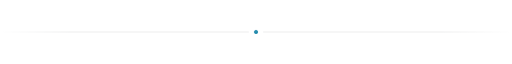
t = 0.00 s
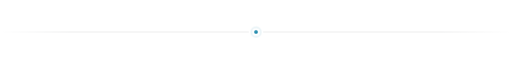
t = 1.60 s
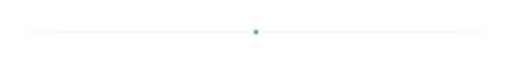
t = 2.04 s
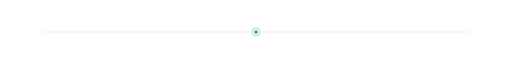
t = 2.48 s
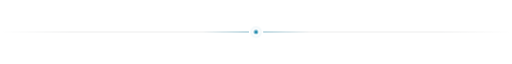
t = 3.36 s
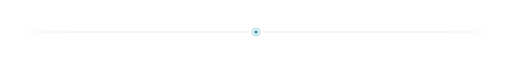
t = 4.08 s

The animated SVG that drew these frames (rendered in a browser with its animation timeline set to each time). Animation: 2 CSS @keyframes rules; one cycle of 4.80 s, repeats indefinitely.

<svg xmlns="http://www.w3.org/2000/svg" width="1000" height="24" viewBox="0 0 1000 24" role="img" aria-label="divider"><title>divider</title><style>.rg{transform-box:fill-box;transform-origin:center;animation:rg 3.2s ease-out infinite}.rg2{animation-delay:1.6s}@keyframes rg{0%{transform:scale(1);opacity:.8}70%{transform:scale(3.4);opacity:0}100%{transform:scale(3.4);opacity:0}}.ar{transform-box:fill-box;animation:ar 3.2s cubic-bezier(.16,1,.3,1) infinite}.arl{transform-origin:right center}.arr{transform-origin:left center}@keyframes ar{0%{transform:scaleX(0);opacity:1}55%{transform:scaleX(1);opacity:0}100%{transform:scaleX(1);opacity:0}}</style><defs><linearGradient id="fl" gradientUnits="userSpaceOnUse" x1="0" x2="1000" y1="0" y2="0"><stop offset="0" stop-color="#1f2328" stop-opacity="0"/><stop offset="0.14" stop-color="#1f2328" stop-opacity="0.16"/><stop offset="0.86" stop-color="#1f2328" stop-opacity="0.16"/><stop offset="1" stop-color="#1f2328" stop-opacity="0"/></linearGradient><linearGradient id="gl" x1="1" x2="0"><stop offset="0" stop-color="#0a7ea4"/><stop offset="1" stop-color="#0a7ea4" stop-opacity="0"/></linearGradient><linearGradient id="gr" x1="0" x2="1"><stop offset="0" stop-color="#0a7ea4"/><stop offset="1" stop-color="#0a7ea4" stop-opacity="0"/></linearGradient></defs><line x1="0" y1="12" x2="486" y2="12" stroke="url(#fl)"/><line x1="514" y1="12" x2="1000" y2="12" stroke="url(#fl)"/><rect class="ar arl" x="286" y="11.25" width="200" height="1.5" fill="url(#gl)"/><rect class="ar arr" x="514" y="11.25" width="200" height="1.5" fill="url(#gr)"/><circle class="rg" cx="500" cy="12" r="3" fill="none" stroke="#0a7ea4"/><circle class="rg rg2" cx="500" cy="12" r="3" fill="none" stroke="#0a7ea4"/><circle cx="500" cy="12" r="3" fill="#0a7ea4"/></svg>
